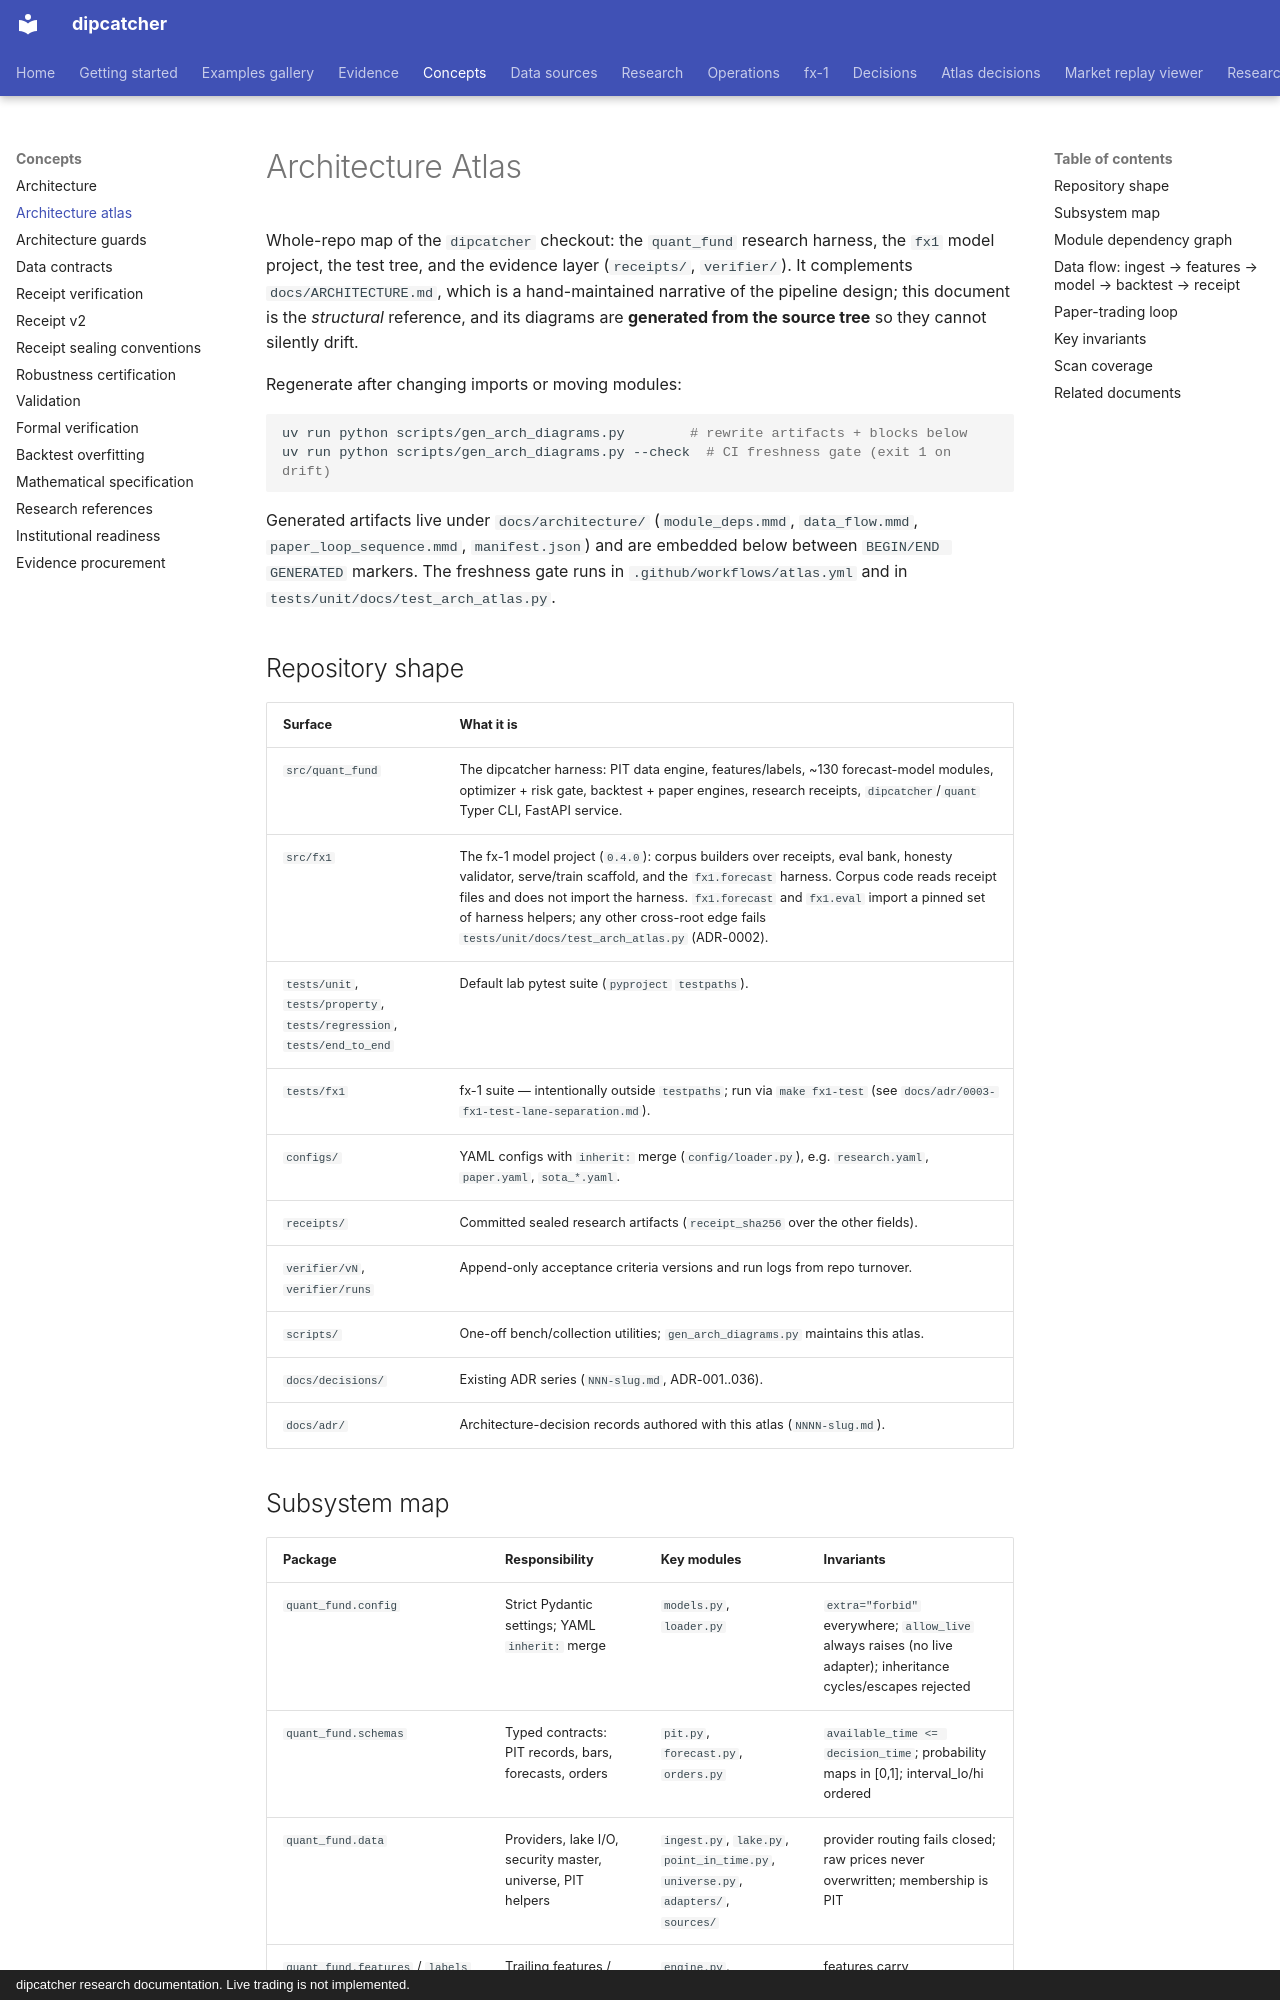

repository: artificial-hedge/dipcatcher · page: ARCHITECTURE_ATLAS/index.html · generator: mkdocs · copyright: dipcatcher research documentation. Live trading is not implemented.

# Architecture Atlas

Whole-repo map of the `dipcatcher` checkout: the `quant_fund` research
harness, the `fx1` model project, the test tree, and the evidence layer
(`receipts/`, `verifier/`). It complements `docs/ARCHITECTURE.md`, which is a
hand-maintained narrative of the pipeline design; this document is the
*structural* reference, and its diagrams are **generated from the source
tree** so they cannot silently drift.

Regenerate after changing imports or moving modules:

```bash
uv run python scripts/gen_arch_diagrams.py        # rewrite artifacts + blocks below
uv run python scripts/gen_arch_diagrams.py --check  # CI freshness gate (exit 1 on drift)
```

Generated artifacts live under `docs/architecture/`
(`module_deps.mmd`, `data_flow.mmd`, `paper_loop_sequence.mmd`,
`manifest.json`) and are embedded below between `BEGIN/END GENERATED`
markers. The freshness gate runs in `.github/workflows/atlas.yml` and in
`tests/unit/docs/test_arch_atlas.py`.

## Repository shape

| Surface | What it is |
|---|---|
| `src/quant_fund` | The dipcatcher harness: PIT data engine, features/labels, ~130 forecast-model modules, optimizer + risk gate, backtest + paper engines, research receipts, `dipcatcher`/`quant` Typer CLI, FastAPI service. |
| `src/fx1` | The fx-1 model project (`0.4.0`): corpus builders over receipts, eval bank, honesty validator, serve/train scaffold, and the `fx1.forecast` harness. Corpus code reads receipt files and does not import the harness. `fx1.forecast` and `fx1.eval` import a pinned set of harness helpers; any other cross-root edge fails `tests/unit/docs/test_arch_atlas.py` (ADR-0002). |
| `tests/unit`, `tests/property`, `tests/regression`, `tests/end_to_end` | Default lab pytest suite (`pyproject` `testpaths`). |
| `tests/fx1` | fx-1 suite — intentionally outside `testpaths`; run via `make fx1-test` (see `docs/adr/0003-fx1-test-lane-separation.md`). |
| `configs/` | YAML configs with `inherit:` merge (`config/loader.py`), e.g. `research.yaml`, `paper.yaml`, `sota_*.yaml`. |
| `receipts/` | Committed sealed research artifacts (`receipt_sha256` over the other fields). |
| `verifier/vN`, `verifier/runs` | Append-only acceptance criteria versions and run logs from repo turnover. |
| `scripts/` | One-off bench/collection utilities; `gen_arch_diagrams.py` maintains this atlas. |
| `docs/decisions/` | Existing ADR series (`NNN-slug.md`, ADR-001..036). |
| `docs/adr/` | Architecture-decision records authored with this atlas (`NNNN-slug.md`). |
